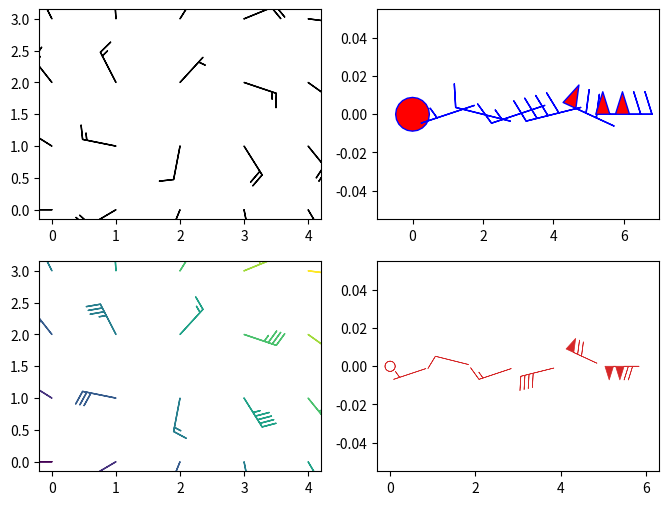

Write the Python code that produced this figure.
# Written by calculate-plot 0.1.0: this script draws the same figure with Matplotlib 3.11.2.
import locale

import matplotlib.pyplot as plt

# Text is shaped for the language of the locale: this is the one the figure was made with.
try:
    locale.setlocale(locale.LC_CTYPE, "C.UTF-8")
except locale.Error:
    locale.setlocale(locale.LC_CTYPE, "C")

fig, axs = plt.subplots(2, 2, figsize=(8.0, 6.0))
axs[0, 0].barbs([0, 1, 2, 3, 4], [0, 1, 2, 3], [[20.0, 16.51, 7.25, -4.54, -14.75], [19.11, 12.43, 1.41, -10.1, -18.08], [16.51, 7.25, -4.54, -14.75, -19.8], [12.43, 1.41, -10.1, -18.08, -19.75]], [[0.0, 9.74, 17.93, 23.3, 24.99], [-11.99, -2.5, 7.39, 16.11, 22.28], [-21.04, -14.12, -4.97, 4.97, 14.12], [-24.94, -22.28, -16.11, -7.39, 2.5]])
axs[0, 1].barbs([0, 1, 2, 3, 4, 5, 6], [0, 0, 0, 0, 0, 0, 0], [0, 3, 8, 15, 40, 65, 120], [0, 1, -2, 5, 10, -30, 0], length=9, pivot='middle', barbcolor='b', flagcolor='r', fill_empty=True, sizes={'emptybarb': 0.3, 'spacing': 0.2})
axs[0, 1].set_xlim(-1, 7)
axs[1, 0].barbs([[20.0, 16.51, 7.25, -4.54, -14.75], [19.11, 12.43, 1.41, -10.1, -18.08], [16.51, 7.25, -4.54, -14.75, -19.8], [12.43, 1.41, -10.1, -18.08, -19.75]], [[0.0, 9.74, 17.93, 23.3, 24.99], [-11.99, -2.5, 7.39, 16.11, 22.28], [-21.04, -14.12, -4.97, 4.97, 14.12], [-24.94, -22.28, -16.11, -7.39, 2.5]], [[0.0, 1.0, 2.0, 3.0, 4.0], [1.0, 2.0, 3.0, 4.0, 5.0], [2.0, 3.0, 4.0, 5.0, 6.0], [3.0, 4.0, 5.0, 6.0, 7.0]], cmap='viridis', rounding=False, barb_increments={'half': 2, 'full': 4, 'flag': 20}, flip_barb=True)
plt.barbs([0, 1, 2, 3, 4, 5, 6], [0, 0, 0, 0, 0, 0, 0], [0, 3, 8, 15, 40, 65, 120], [0, 1, -2, 5, 10, -30, 0], pivot=1.5, color='C3', linewidth=0.5, flip_barb=[True, False, True, False, True, False, True])

if __name__ == "__main__":
    plt.show()
